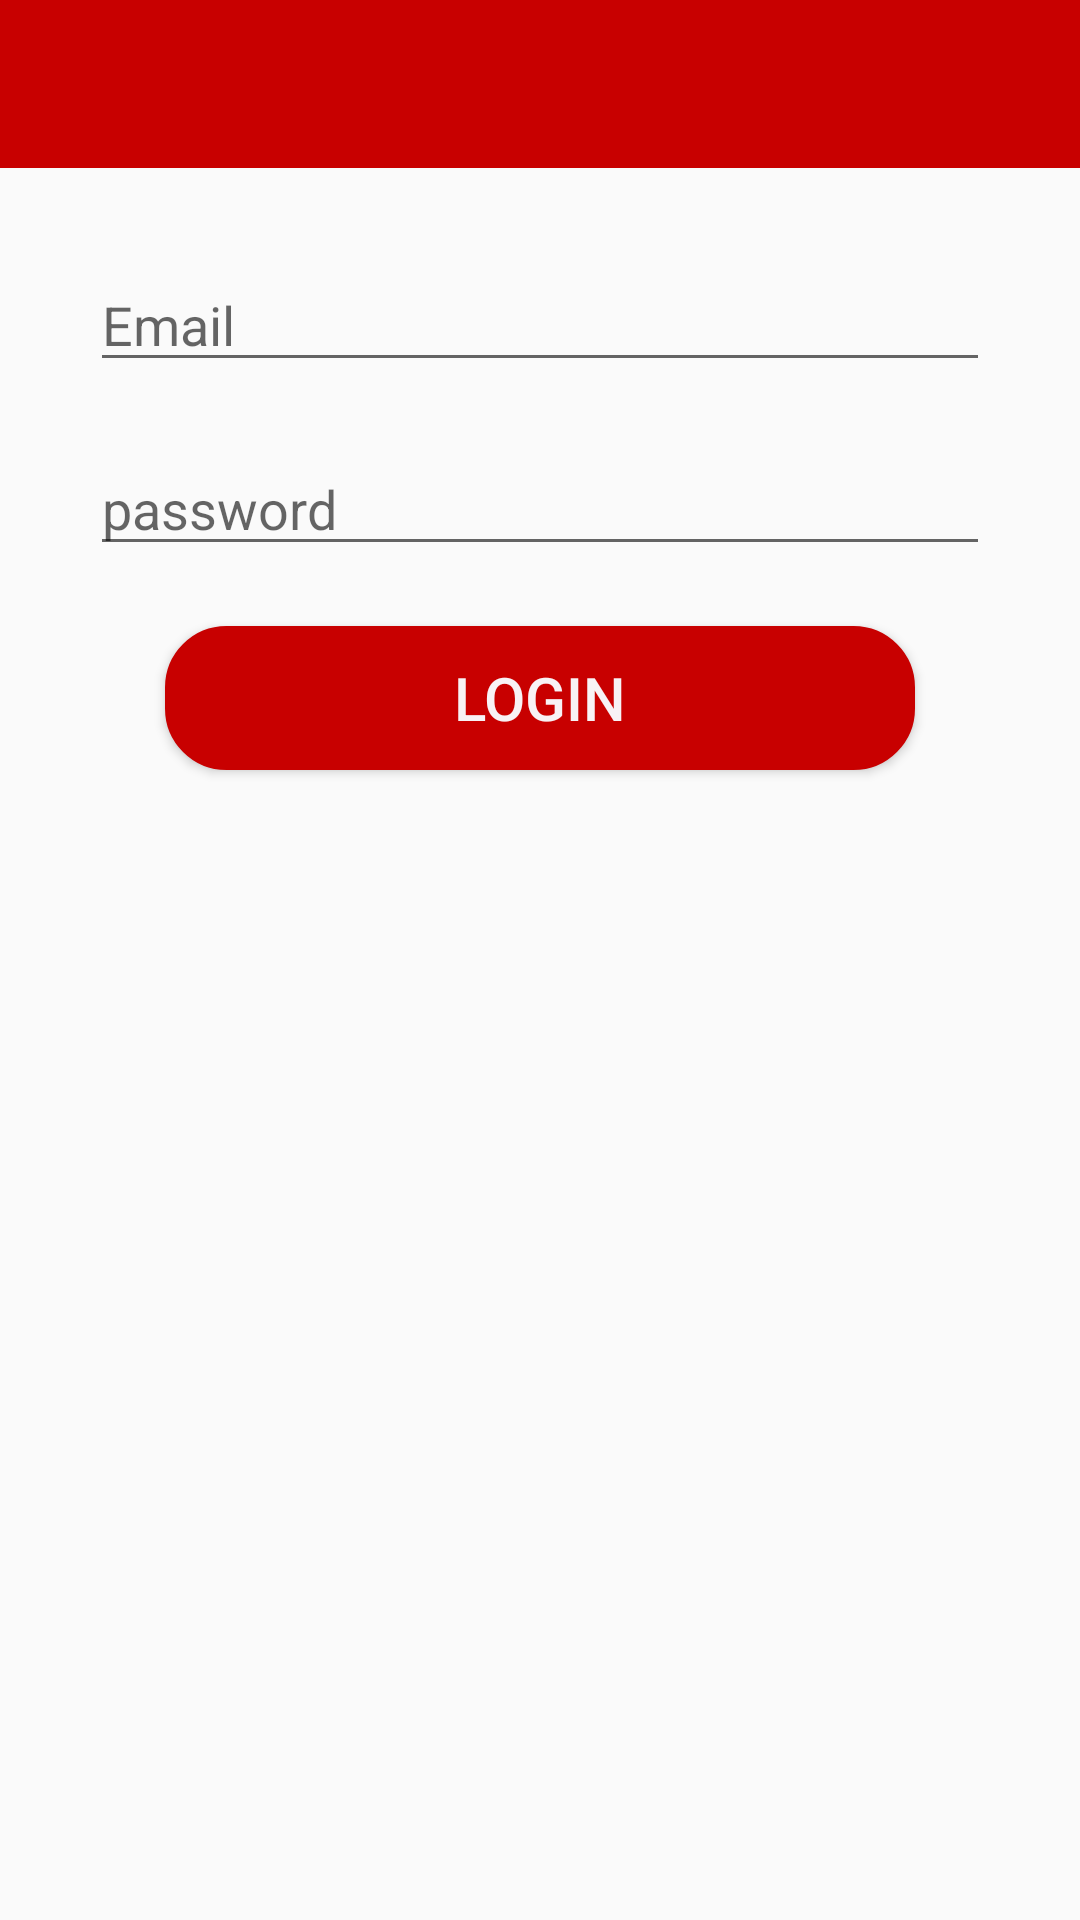

The Android layout XML behind this screen, and the referenced resources:
<!-- AndroidManifest.xml: application theme AppTheme -->
<!-- res/layout/activity_login.xml -->
<RelativeLayout xmlns:android="http://schemas.android.com/apk/res/android"
    xmlns:app="http://schemas.android.com/apk/res-auto"
    xmlns:tools="http://schemas.android.com/tools"
    android:layout_width="match_parent"
    android:layout_height="match_parent"
    tools:context=".Signup">

    <androidx.appcompat.widget.Toolbar
        android:background="@color/colorPrimary"
        android:id="@+id/toolbarSLogin"
        android:layout_width="match_parent"
        android:layout_height="wrap_content">

    </androidx.appcompat.widget.Toolbar>


    <LinearLayout
        android:layout_below="@+id/toolbarSLogin"
        android:layout_margin="20dp"
        android:orientation="vertical"
        android:layout_width="match_parent"
        android:layout_height="wrap_content"
        tools:ignore="MissingConstraints">


        <EditText
            android:id="@+id/emailLogin"
            android:layout_width="match_parent"
            android:layout_height="wrap_content"
            android:layout_margin="10dp"
            android:hint="Email"
            android:inputType="textEmailAddress" />

        <EditText
            android:layout_margin="10dp"
            android:layout_width="match_parent"
            android:layout_height="wrap_content"
            android:id="@+id/passwordSLogin"
            android:hint="password"
            android:inputType="numberPassword"/>

        <Button
            android:layout_margin="10dp"
            android:layout_gravity="center"
            android:id="@+id/btnLogin"
            android:layout_width="250dp"
            android:layout_height="wrap_content"
            android:background="@drawable/shapregister2"
            android:gravity="center"
            android:padding="10dp"
            android:text="LOGIN"
            android:textSize="20dp"
            android:textColor="#F8F2F5" />
    </LinearLayout>

</RelativeLayout>
<!-- resources referenced by this layout -->
<resources>
  <color name="colorPrimary">#C80000</color>
  <!-- drawable shapregister2 (drawable) -->
  <?xml version="1.0" encoding="utf-8"?>
  <shape xmlns:android="http://schemas.android.com/apk/res/android"
      android:shape="rectangle">
      <solid android:color="#C80000"/>
      <padding android:left="5dp"
          android:top="4dp"
          android:right="4dp"
          android:bottom="4dp" />
      <corners android:radius="20dp" />
      <stroke android:color="#C80000" android:width="1dp"/>
  </shape>
  <style name="AppTheme" parent="Theme.AppCompat.Light.NoActionBar">
          
          <item name="colorPrimary">@color/colorPrimary</item>
          <item name="colorPrimaryDark">@color/colorPrimaryDark</item>
          <item name="colorAccent">@color/colorAccent</item>
      </style>
  <color name="colorPrimaryDark">#C80000</color>
  <color name="colorAccent">#050505</color>
</resources>
